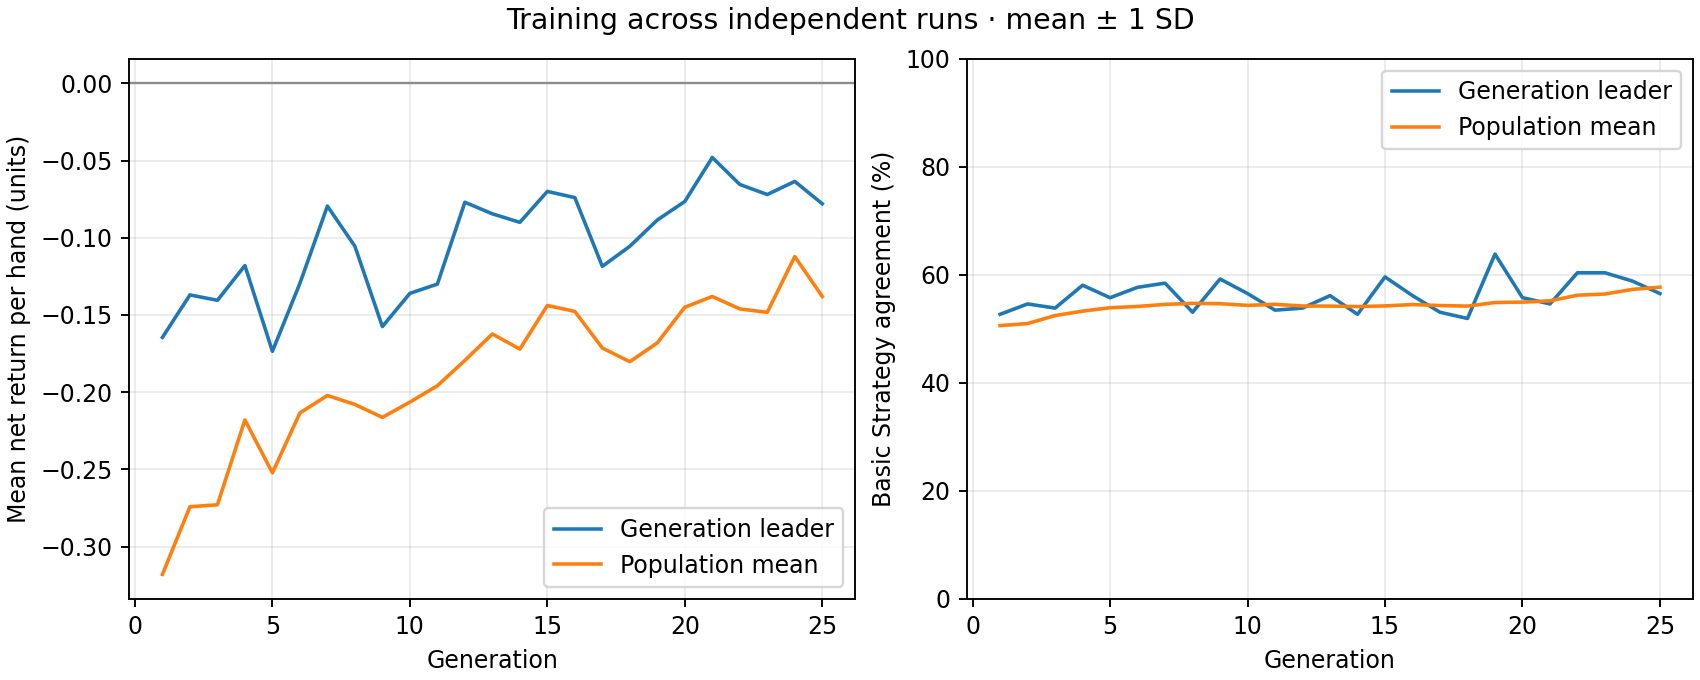

The data file committed next to this chart (first rows):
generation, best_fitness_mean, best_fitness_sd, average_fitness_mean, average_fitness_sd, best_match_pct_mean, best_match_pct_sd, population_match_pct_mean, population_match_pct_sd
1, -0.1645, 0.0, -0.318, 0.0, 52.69, 0.0, 50.6, 0.0
2, -0.137, 0.0, -0.2742, 0.0, 54.62, 0.0, 50.98, 0.0
3, -0.1405, 0.0, -0.2729, 0.0, 53.85, 0.0, 52.46, 0.0
4, -0.118, 0.0, -0.218, 0.0, 58.08, 0.0, 53.28, 0.0
5, -0.1735, 0.0, -0.2522, 0.0, 55.77, 0.0, 53.91, 0.0
6, -0.1295, 0.0, -0.2134, 0.0, 57.69, 0.0, 54.15, 0.0
7, -0.0795, 0.0, -0.2021, 0.0, 58.46, 0.0, 54.53, 0.0
8, -0.1055, 0.0, -0.2079, 0.0, 53.08, 0.0, 54.72, 0.0
9, -0.1575, 0.0, -0.2163, 0.0, 59.23, 0.0, 54.66, 0.0
10, -0.136, 0.0, -0.2064, 0.0, 56.54, 0.0, 54.35, 0.0
11, -0.13, 0.0, -0.1958, 0.0, 53.46, 0.0, 54.54, 0.0
12, -0.077, 0.0, -0.1794, 0.0, 53.85, 0.0, 54.23, 0.0
13, -0.0845, 0.0, -0.1623, 0.0, 56.15, 0.0, 54.21, 0.0
14, -0.09, 0.0, -0.1721, 0.0, 52.69, 0.0, 54.13, 0.0
15, -0.07, 0.0, -0.1438, 0.0, 59.62, 0.0, 54.25, 0.0
16, -0.074, 0.0, -0.1477, 0.0, 56.15, 0.0, 54.51, 0.0
17, -0.1185, 0.0, -0.1714, 0.0, 53.08, 0.0, 54.32, 0.0
18, -0.1055, 0.0, -0.1803, 0.0, 51.92, 0.0, 54.21, 0.0
19, -0.0885, 0.0, -0.168, 0.0, 63.85, 0.0, 54.88, 0.0
20, -0.0765, 0.0, -0.145, 0.0, 55.77, 0.0, 54.95, 0.0
21, -0.048, 0.0, -0.138, 0.0, 54.62, 0.0, 55.19, 0.0
22, -0.0655, 0.0, -0.1461, 0.0, 60.38, 0.0, 56.23, 0.0
23, -0.072, 0.0, -0.1483, 0.0, 60.38, 0.0, 56.45, 0.0
24, -0.0635, 0.0, -0.1122, 0.0, 58.85, 0.0, 57.31, 0.0
25, -0.078, 0.0, -0.138, 0.0, 56.54, 0.0, 57.72, 0.0
